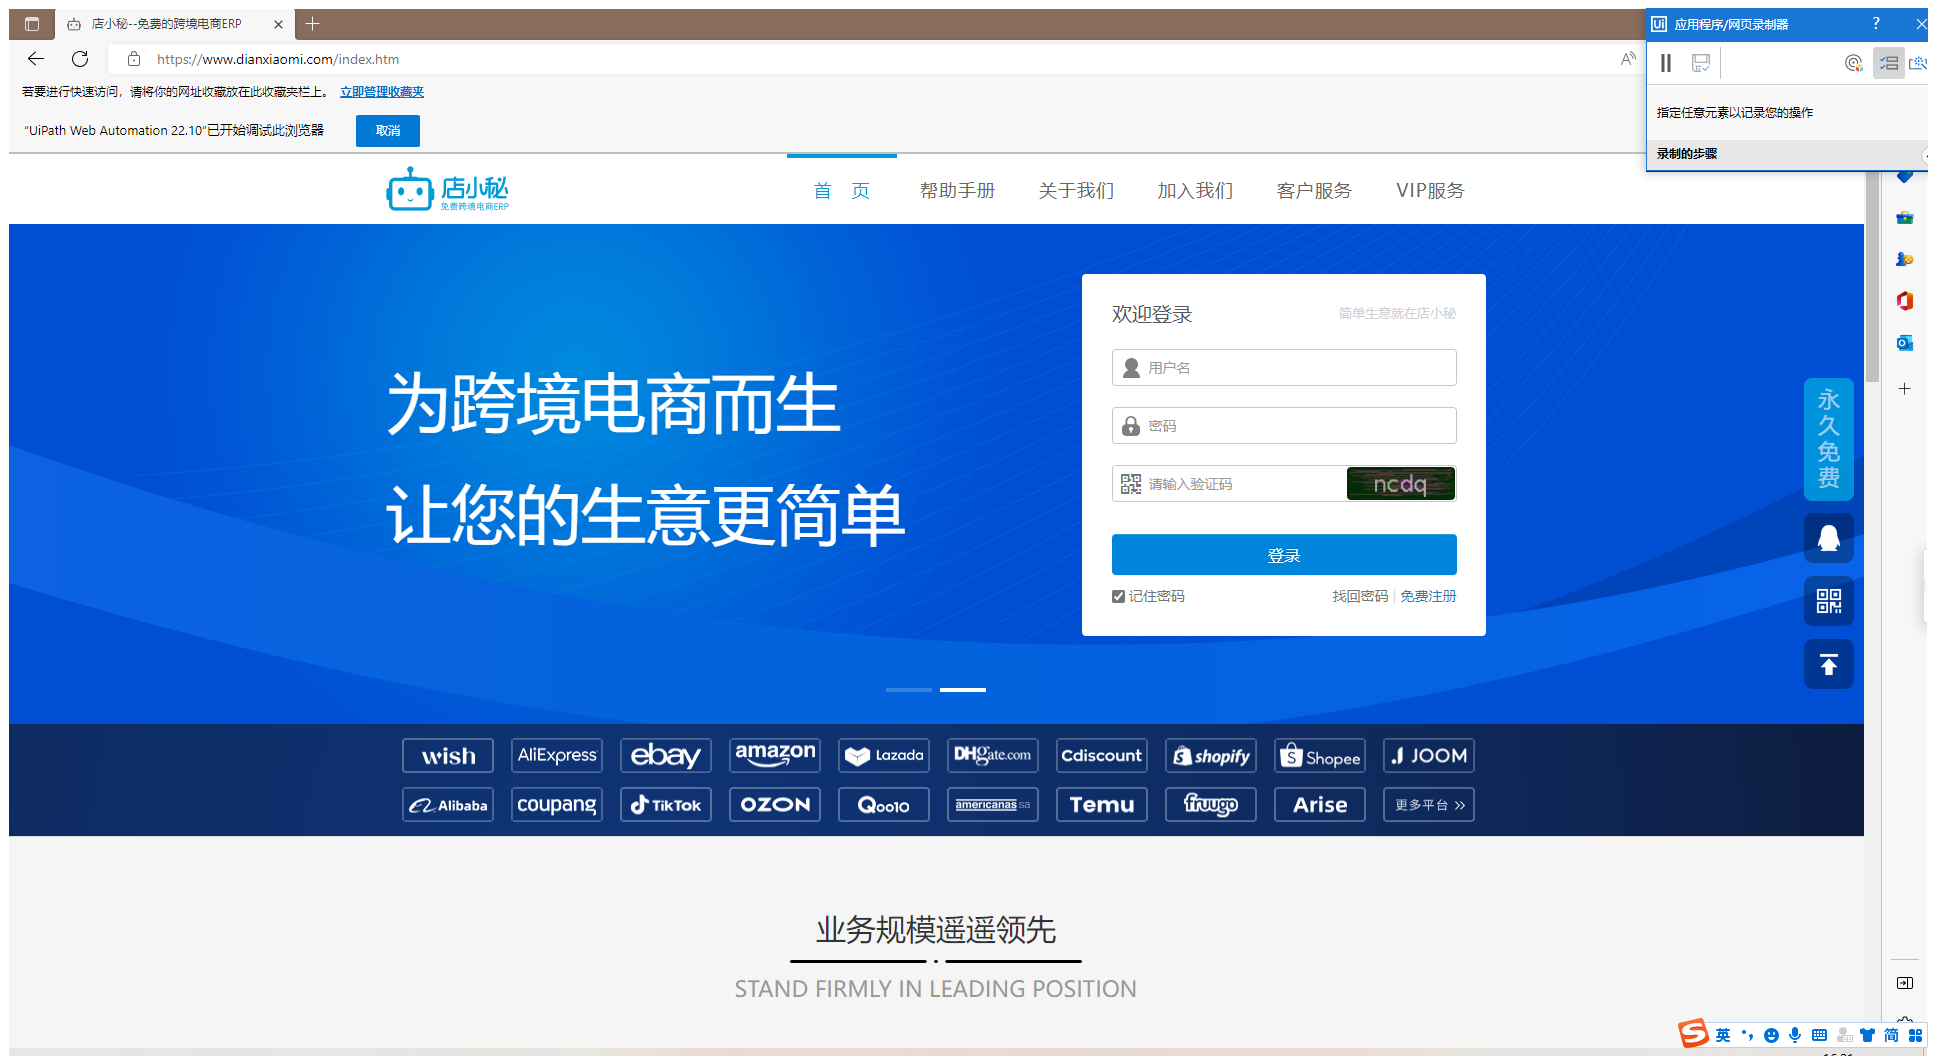
Task: 本流程：1.无产品1688链接抓取；2.无中文标题/短描述抓取。
Workflow: 不同店小秘批量

Step 1: 使用浏览器 Edge: 店小秘--免费的跨境电商ERP in window '店小秘--免费的跨境电商ERP' (msedge.exe)

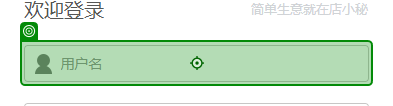
Step 2: type [row_new(1).ToString]

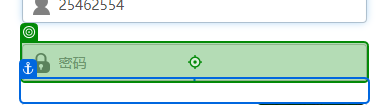
Step 3: type [row_new(2).ToString]

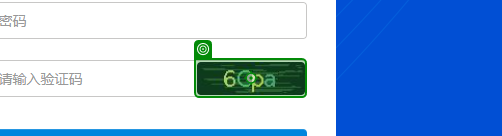
Step 4: click

Step 5: type [yzm] (no picture)

Step 6: click (no picture)

Step 7: 使用浏览器 Edge: 店小秘--编辑Lazada产品模板 in window '店小秘--编辑Lazada产品模板' (msedge.exe) (no picture)

Step 8: get-text (no picture)

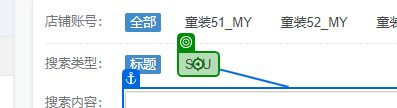
Step 9: click

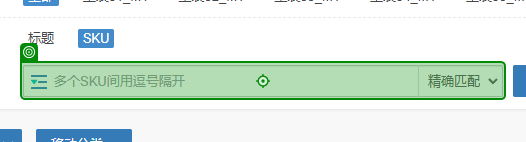
Step 10: type [SKU]

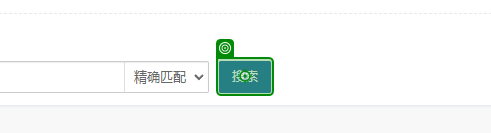
Step 11: click (repeated 3 times)

Step 14: 使用浏览器 Edge: 店小秘--编辑Lazada产品 in window '店小秘--编辑Lazada产品' (msedge.exe) (no picture)

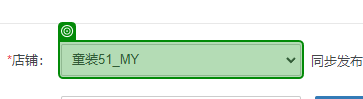
Step 15: get-text

Step 16: get-text from the text box (no picture)

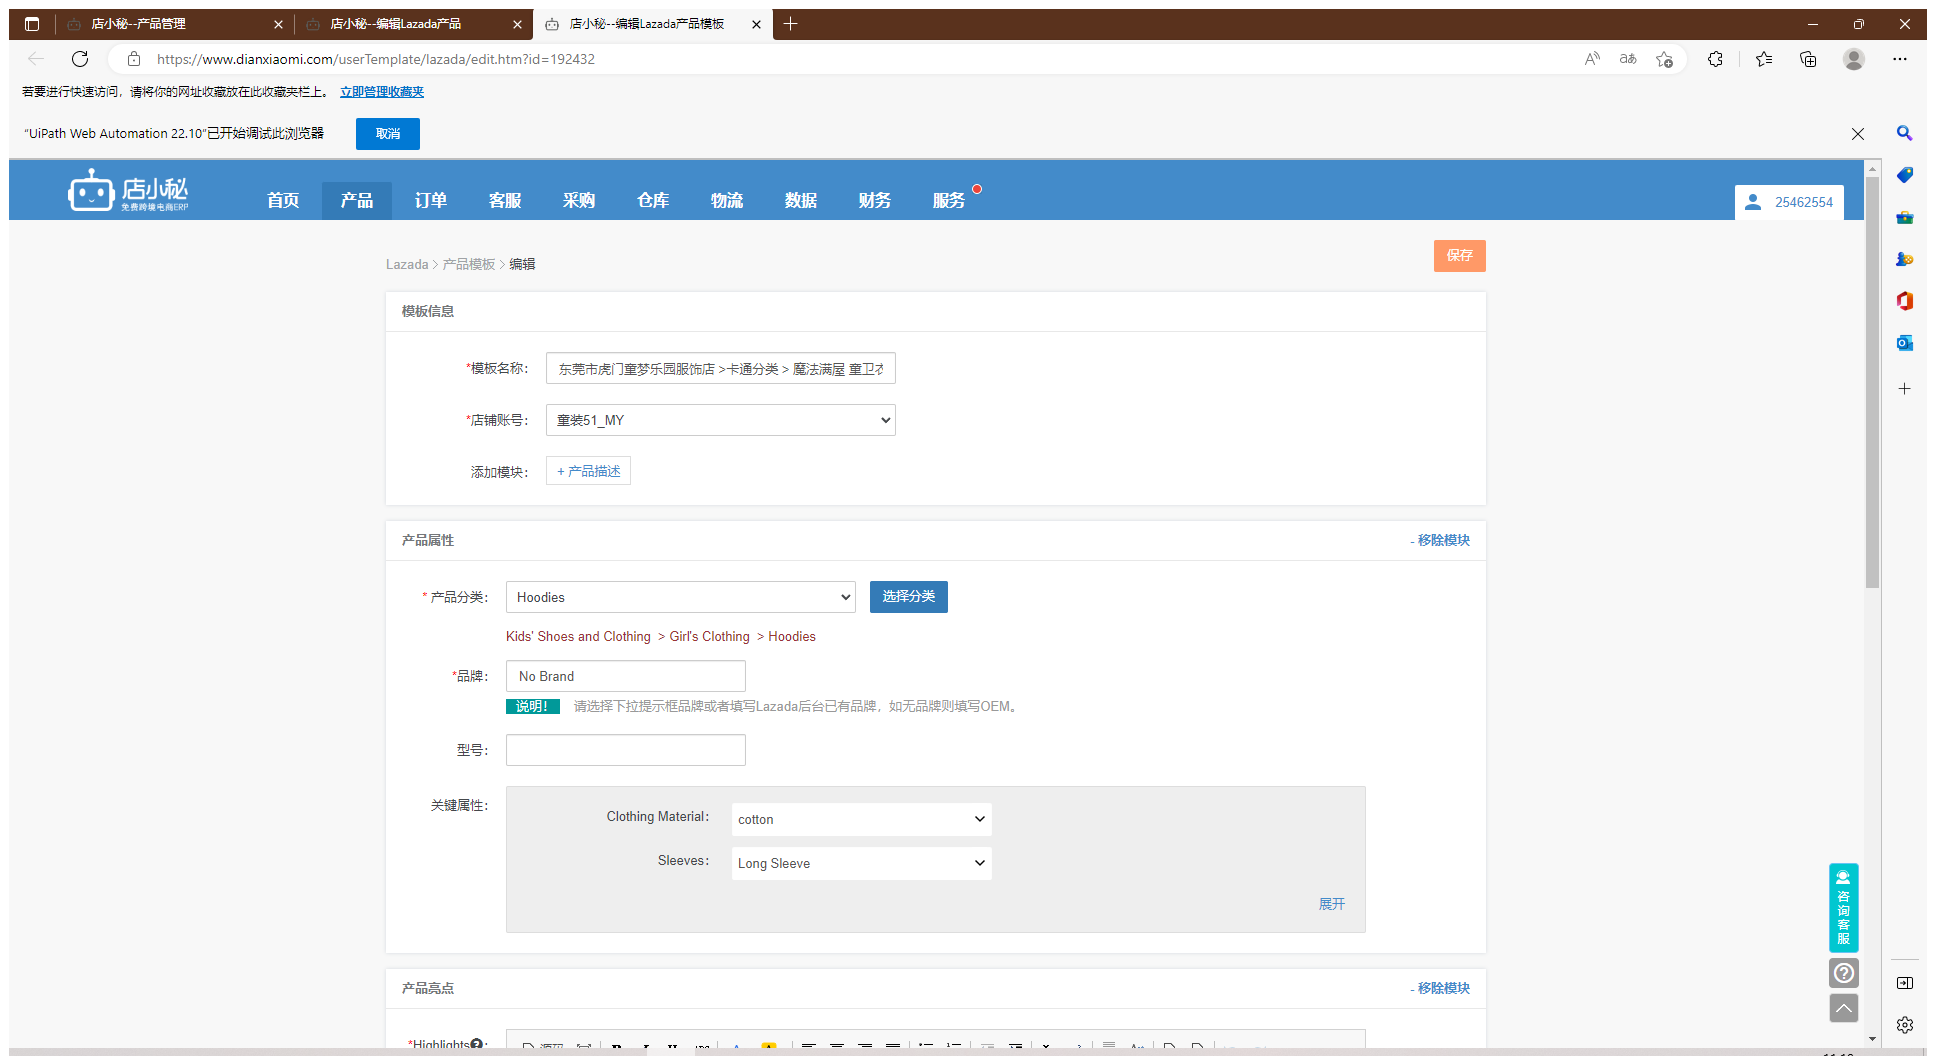
Step 17 [else]: 使用浏览器 Edge: 店小秘--编辑Lazada产品模板 in window '店小秘--编辑Lazada产品模板' (msedge.exe)

Step 18: select [store1] (no picture)

Step 19: click (no picture)

Step 20: click on the link '描述信息' (no picture)

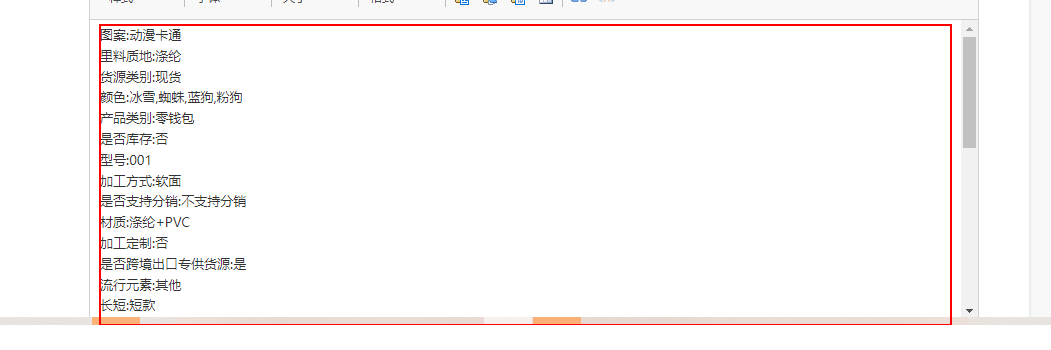
Step 21: get-text from the page

Step 22: SearchedElement (no picture)

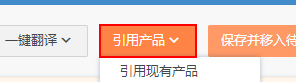
Step 23: click on the button '引用产品'

Step 24: click on the link '引用产品模板' (no picture)

Step 25: click on the button '引用产品' (same screen as step 23)

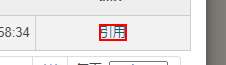
Step 26: click on the link

Step 27: click on the link '产品信息' (no picture)

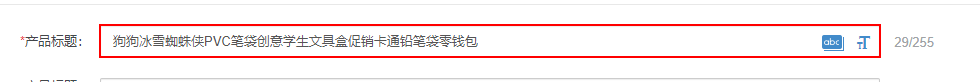
Step 28: get-text from the text box

Step 29: type [row(0).ToString] into the text box (same screen as step 28)

Step 30: click on the link (no picture)

Step 31: click on the link '变种信息' (no picture)

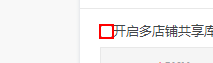
Step 32: check the text box

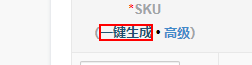
Step 33: click on the link

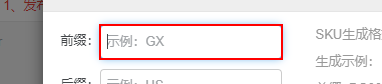
Step 34: type [row(1).ToString] into the text box

Step 35: click on the button '确定' (no picture)

Step 36: click on the link '描述信息' (no picture)

Step 37: click on the link (no picture)

Step 38: get-text from the list item 'sizeItem' (no picture)

Step 39: get-text from the list item 'errorItem' (no picture)

Step 40 [then]: click on the button '关闭' (no picture)

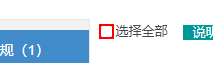
Step 41 [else]: check the text box

Step 42: click on the link (no picture)

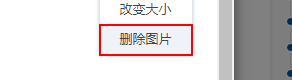
Step 43: click on the link '删除图片'

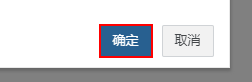
Step 44: click on the button '确定'

Step 45: check the text box (same screen as step 41)

Step 46: click on the link (no picture)

Step 47: click on the link '删除图片' (same screen as step 43)

Step 48: click on the button '确定' (same screen as step 44)

Step 49: click on the list item 'errorItem' (no picture)

Step 50: check the text box (same screen as step 41)

Step 51: click on the link (no picture)

Step 52: click on the link '删除图片' (same screen as step 43)

Step 53: click on the button '确定' (same screen as step 44)

Step 54: click on the button (no picture)

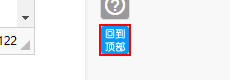
Step 55: click on the element

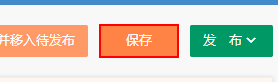
Step 56: click on the button '保存'